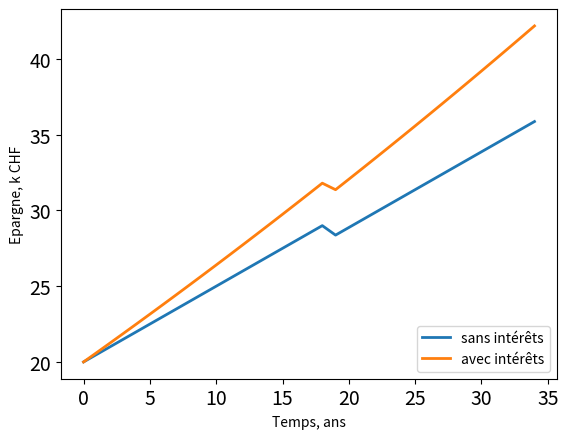

The matplotlib source for this figure:
M_init = 20000
M_save = 500

FV5 = M_init  + (M_save)*5
FV10 = M_init + (M_save)*10
FV35 = M_init + (M_save)*35

print("After 5 years: ", FV5)
print("After 10 years: ", FV10)
print("After 35 years: ", FV35)

import numpy as np

M_init = 20000
M_save = 500
tot_yrs = 35

M_evol1 = np.zeros(tot_yrs)
M_evol1[0] = M_init 

for it in range(1, tot_yrs): 
    M_evol1[it] = M_evol1[it - 1] + M_save 
    

import matplotlib.pyplot as plt
plt.figure(1)
plt.clf()
plt.plot(M_evol1/ 1000, linewidth=2) 
plt.xlabel('temps, ans')
plt.ylabel('Epargne, k CHF')
plt.xticks(fontsize=14)
plt.yticks(fontsize=14)
plt.show()

M_init = 20000
M_save = 500
intrst = 0.006
tot_yrs = 35

M_evol1 = np.zeros(tot_yrs)
M_evol2 = np.zeros(tot_yrs)

M_evol1[0] = M_init
M_evol2[0] = M_init

for it in range(1, tot_yrs): 
    M_evol1[it] = M_evol1[it - 1] + M_save
    M_evol2[it] = (M_evol2[it - 1] + M_save) * (1 + intrst) 

plt.figure(1)
plt.clf()
plt.plot(M_evol1 / 1000, linewidth=2)
plt.plot(M_evol2 / 1000, linewidth=2)
plt.legend(['sans intérêts', 'avec intérêts'], loc='lower right')
plt.xlabel('Temps, ans')
plt.ylabel('Epargne, k CHF')
plt.xticks(fontsize=14)
plt.yticks(fontsize=14)
plt.show()

M_evol1 = np.zeros(tot_yrs)
M_evol2 = np.zeros(tot_yrs)

M_evol1[0] = M_init
M_evol2[0] = M_init

for it in range(1, tot_yrs):
    intrst = np.random.normal(0.005, 0.01)
    M_evol1[it] = M_evol1[it - 1] + M_save
    M_evol2[it] = (M_evol2[it - 1] + M_save) * (1 + intrst) 

plt.figure(1)
plt.clf()
plt.plot(M_evol1 / 1000, linewidth=2)
plt.plot(M_evol2 / 1000, linewidth=2)
plt.legend(['sans intérêts', 'avec intérêts'], loc='lower right')
plt.xlabel('Temps, ans')
plt.ylabel('Epargne, k CHF')
plt.xticks(fontsize=14)
plt.yticks(fontsize=14)
plt.show()

M_evol1 = np.zeros(tot_yrs)
M_evol2 = np.zeros(tot_yrs)
expns = 1125
intrst = 0.006

M_evol1[0] = M_init
M_evol2[0] = M_init

for it in range(1, tot_yrs):
    M_evol1[it] = M_evol1[it - 1] + M_save
    M_evol2[it] = (M_evol2[it - 1] + M_save) * (1 + intrst)
    if it == 19:
        M_evol1[it] -= expns
        M_evol2[it] -= expns

plt.figure(1)
plt.clf()
plt.plot(M_evol1 / 1000, linewidth=2)
plt.plot(M_evol2 / 1000, linewidth=2)
plt.legend(['sans intérêts', 'avec intérêts'], loc='lower right')
plt.xlabel('Temps, ans')
plt.ylabel('Epargne, k CHF')
plt.xticks(fontsize=14)
plt.yticks(fontsize=14)
plt.show()

DiffAtEnd = M_evol2[-1] - M_evol1[-1]  

print(DiffAtEnd)